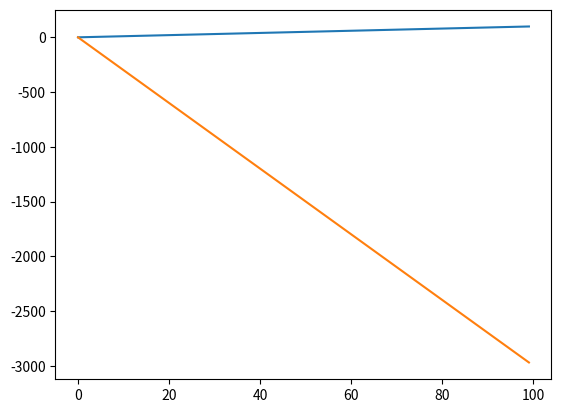

Source code (Python):
import matplotlib.pyplot as plt
import numpy as np

# Sample curves
curve1 = np.arange(100) # Replace with your own curve data
curve2 = curve1 * (-30) # Replace with your own curve data

plt.plot(curve1)
plt.plot(curve2)

# Calculate derivatives
derivative1 = np.gradient(curve1)
derivative2 = np.gradient(curve2)

# Calculate dot product
dot_product = np.dot(derivative1, derivative2)

# Calculate magnitudes
norm1 = np.linalg.norm(derivative1)
norm2 = np.linalg.norm(derivative2)

# Calculate angle in radians
angle_radians = np.arccos(dot_product / (norm1 * norm2))

# Convert angle to degrees
angle_degrees = np.degrees(angle_radians)

print("Angle between the curves: {:.2f} degrees".format(angle_degrees))
